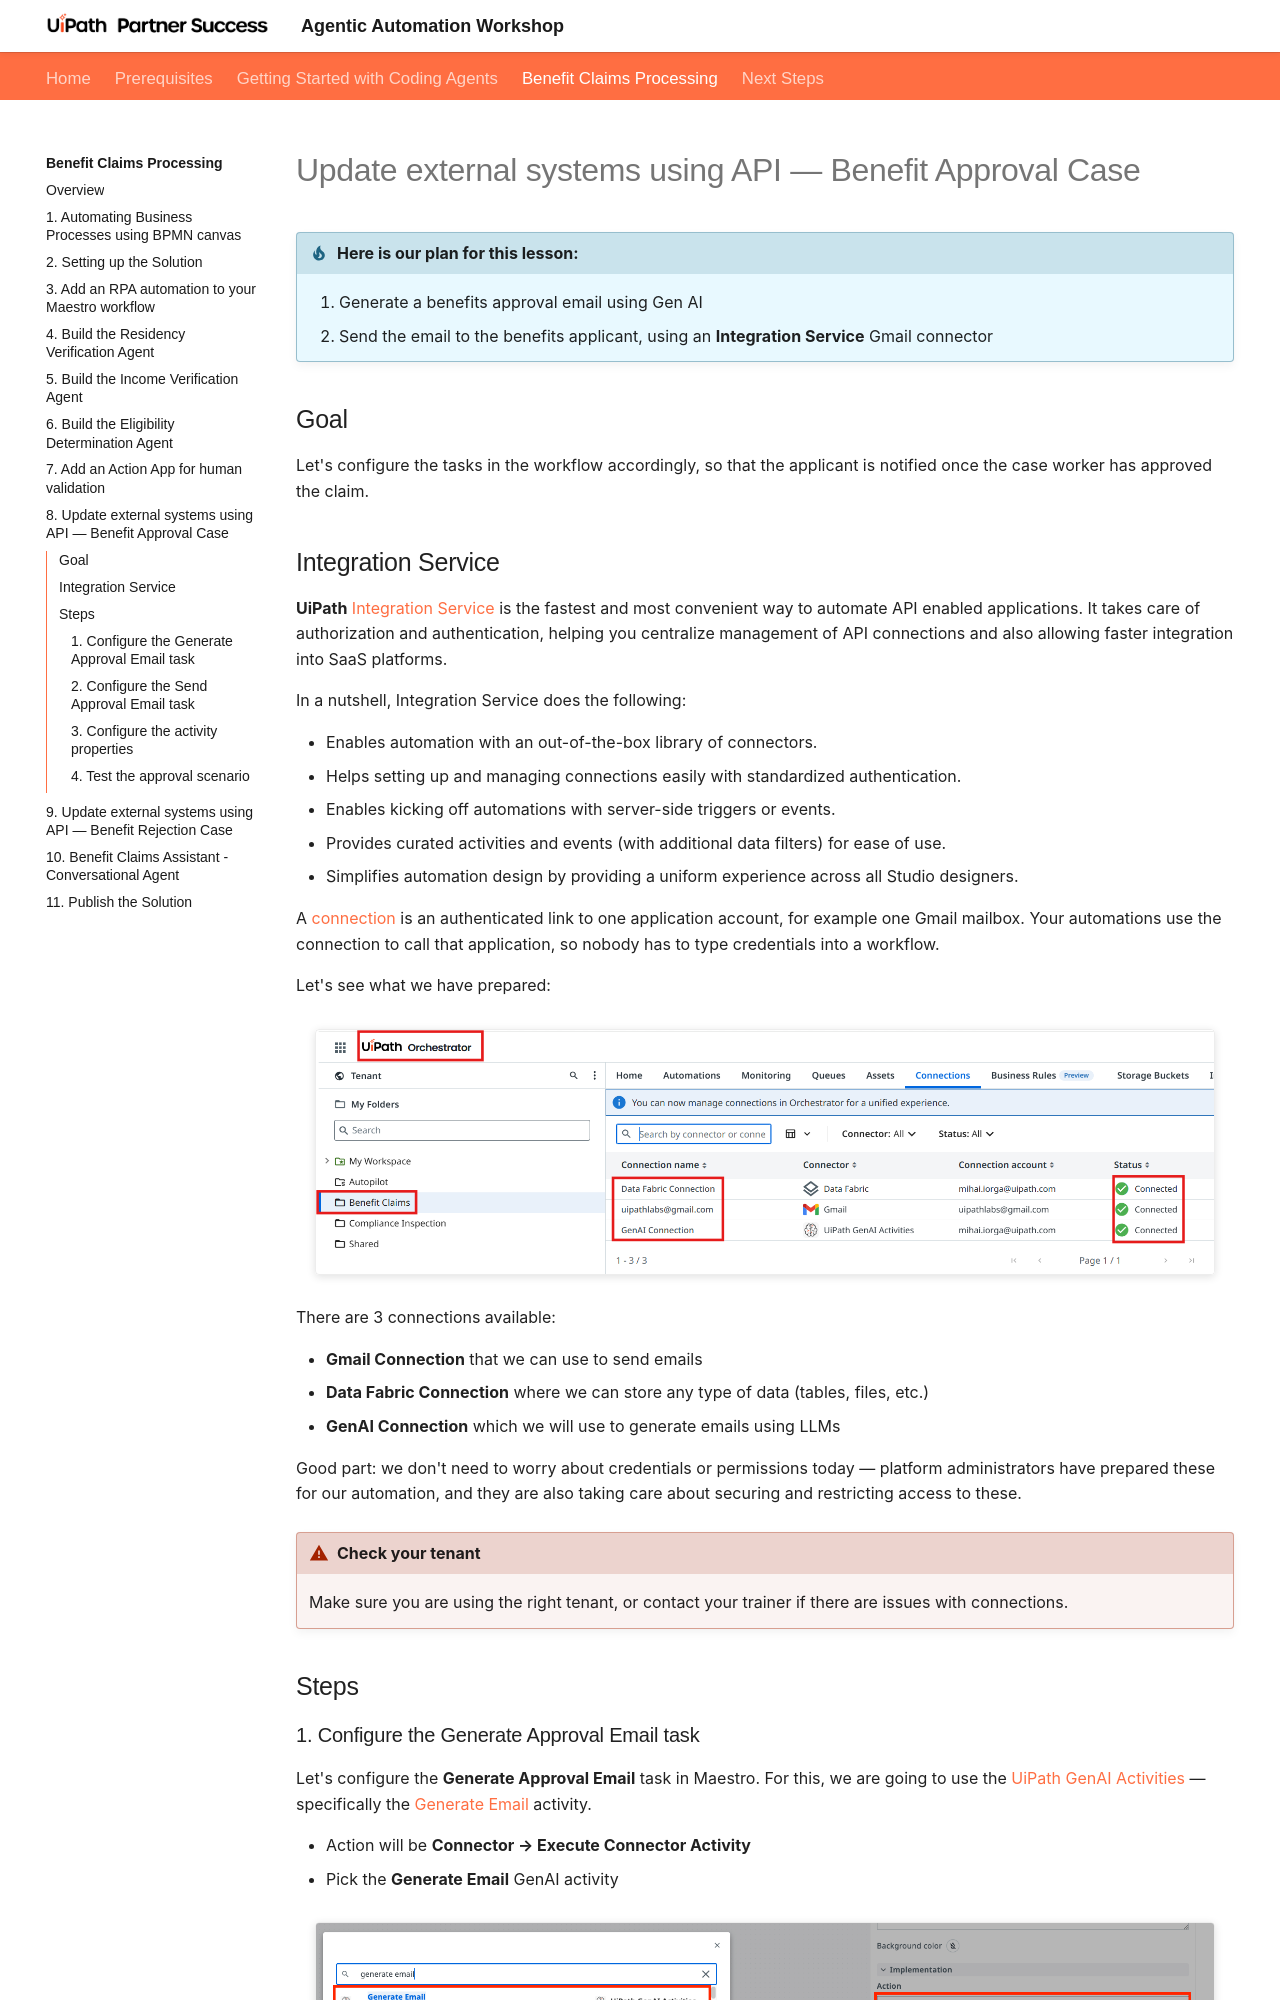

repository: uipath-practice/AgenticProfessionalCourse · page: benefit-claims-processing/8-configure-api-integration-benefit-approval/index.html · generator: mkdocs

# Update external systems using API — Benefit Approval Case

!!! tip "Here is our plan for this lesson:"

    1. Generate a benefits approval email using Gen AI
    2. Send the email to the benefits applicant, using an **Integration Service** Gmail connector

## Goal

Let's configure the tasks in the workflow accordingly, so that the applicant is notified once the case
worker has approved the claim.
